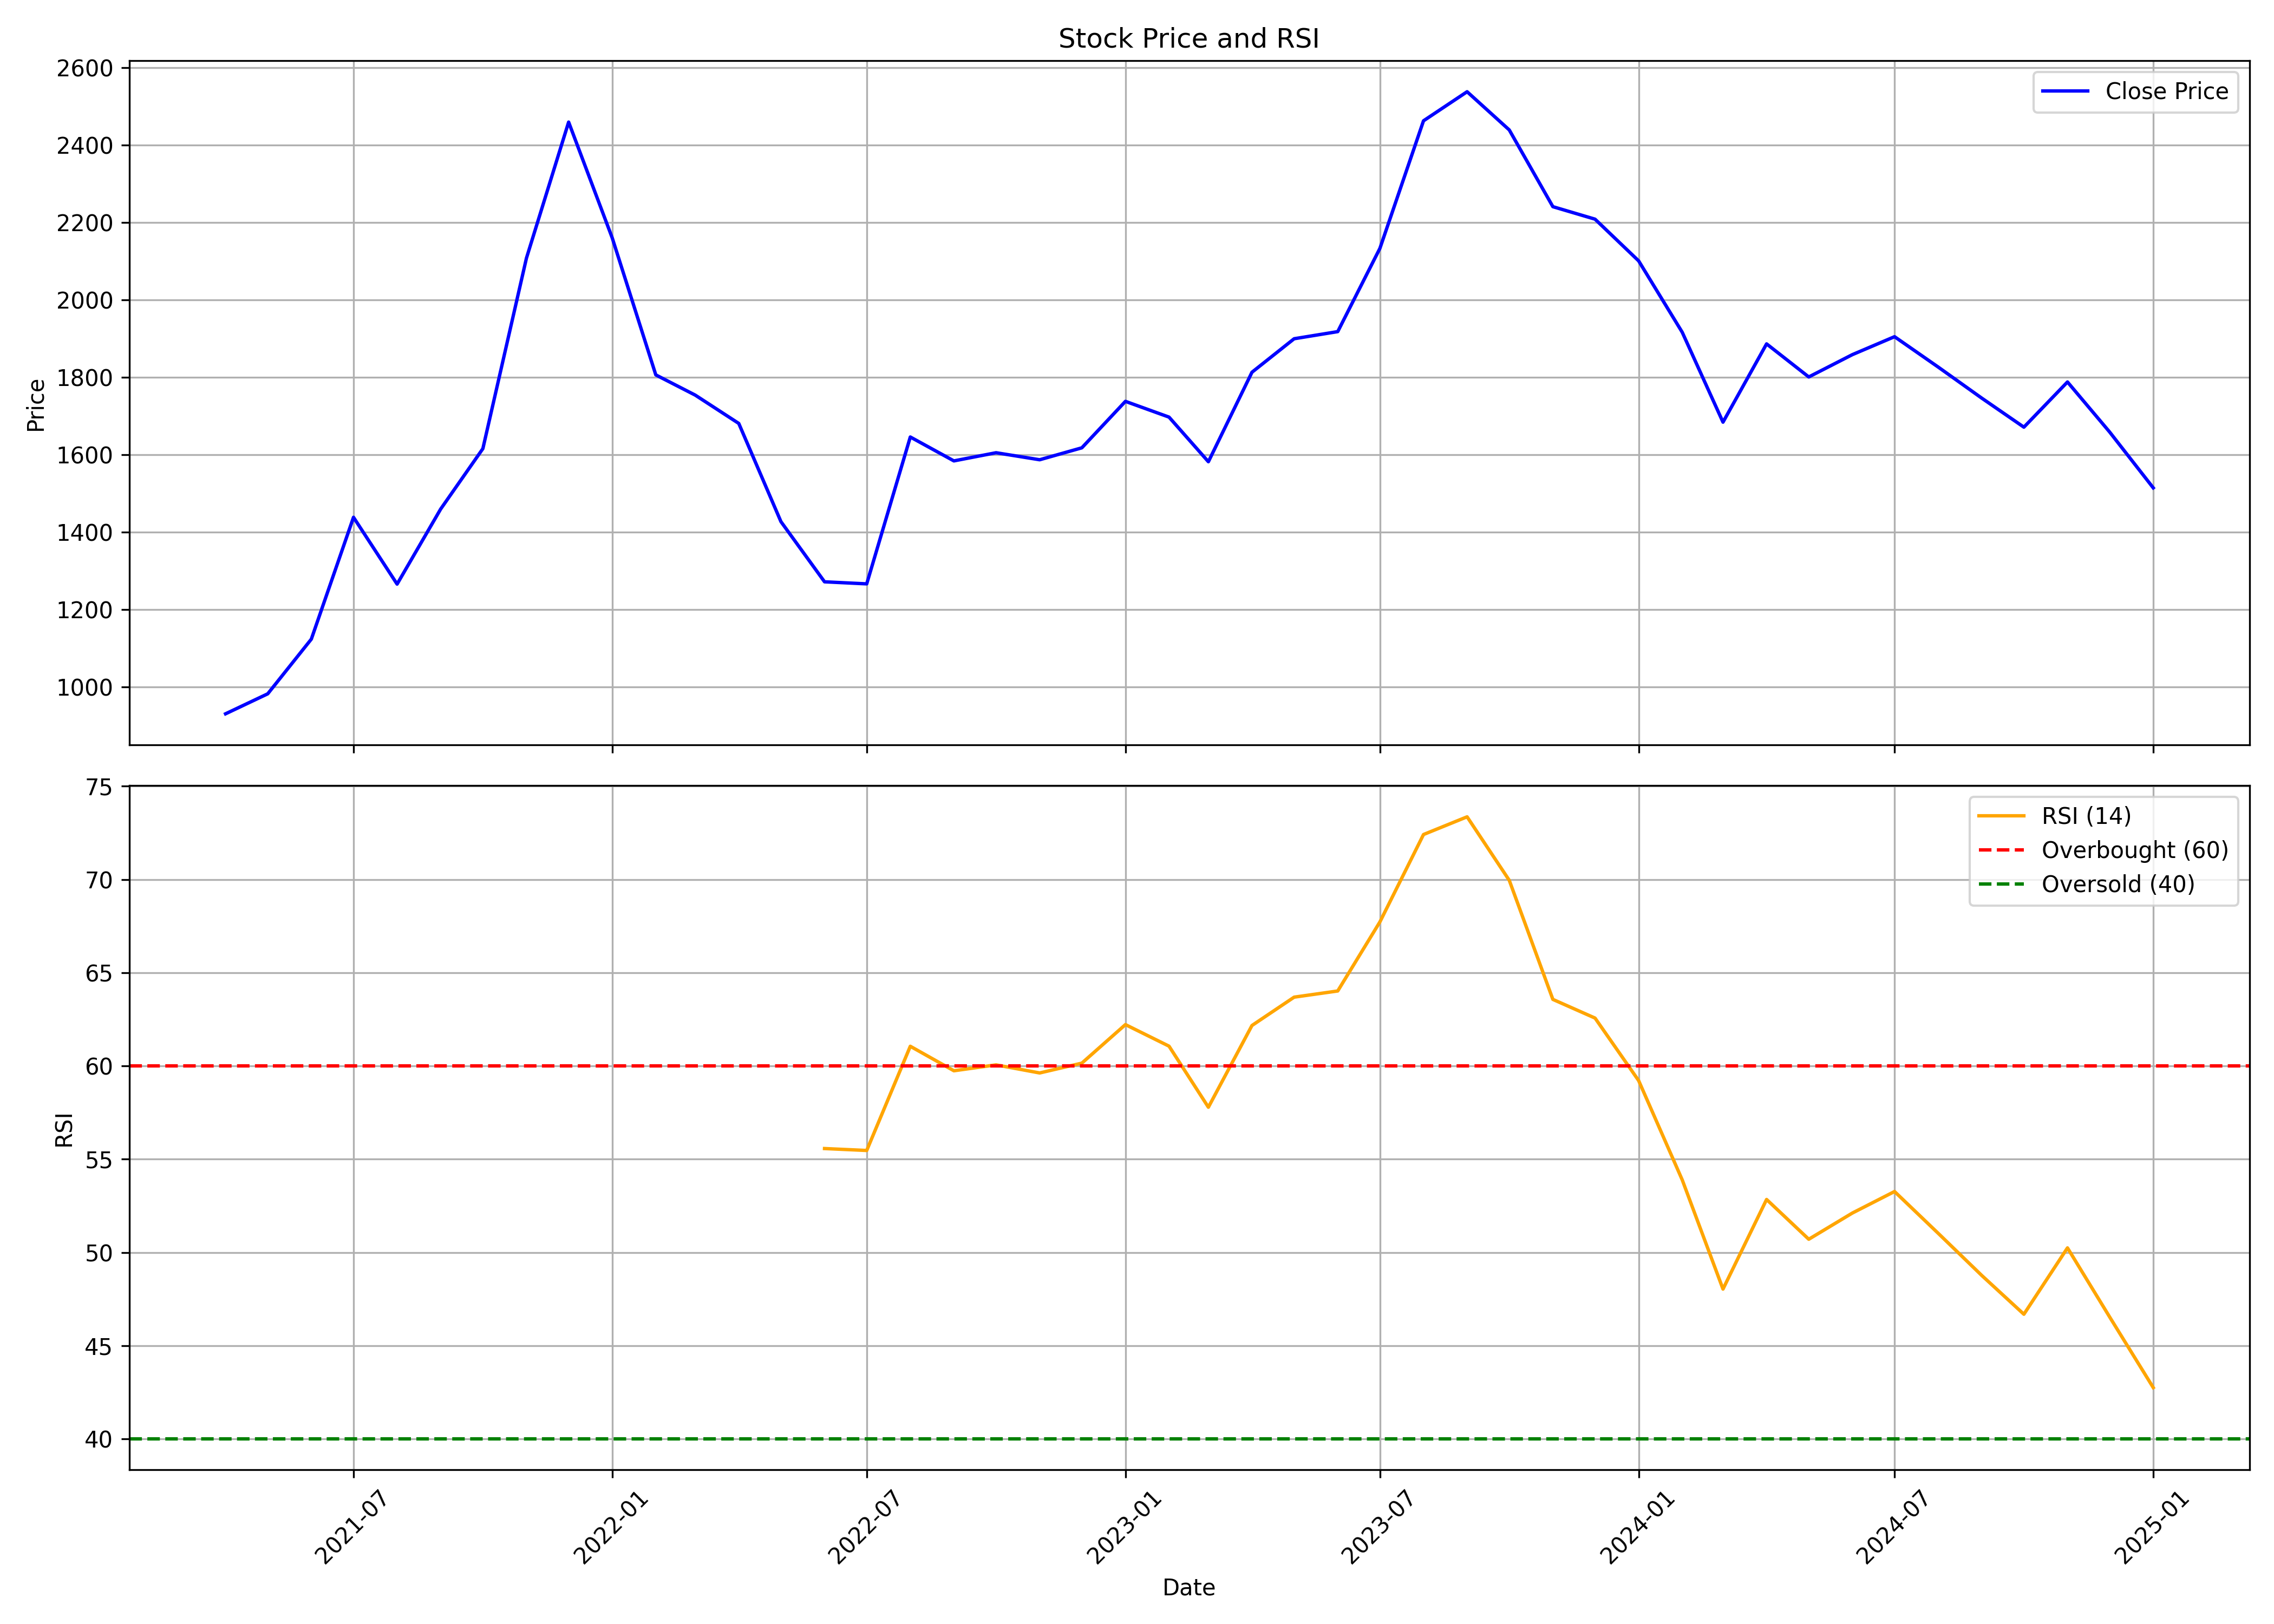

The file beside this chart, header and first rows:
, Unnamed: 0.1, Unnamed: 0, date, symbol, open, high, low, close, volume, rsi
0, 0, 0, 2021-04-01, MTARTECH, 1046, 1066, 910.9, 930.2, 3825363, 
1, 1, 1, 2021-05-01, MTARTECH, 924.7, 1031, 884.8, 981.9, 2488241, 
2, 2, 2, 2021-06-01, MTARTECH, 989.2, 1203, 949.8, 1123, 6023325, 
3, 3, 3, 2021-07-01, MTARTECH, 1133, 1558, 1130, 1438, 14123591, 
4, 4, 4, 2021-08-01, MTARTECH, 1458, 1493, 1156, 1265, 4470418, 
5, 5, 5, 2021-09-01, MTARTECH, 1277, 1477, 1242, 1459, 3998748, 
6, 6, 6, 2021-10-01, MTARTECH, 1458, 1807, 1450, 1615, 6758898, 
7, 7, 7, 2021-11-01, MTARTECH, 1620, 2387, 1597, 2108, 6663068, 
8, 8, 8, 2021-12-01, MTARTECH, 2122, 2526, 2027, 2459, 4549834, 
9, 9, 9, 2022-01-01, MTARTECH, 2484, 2559, 1937, 2160, 2272333, 
10, 10, 10, 2022-02-01, MTARTECH, 2187, 2316, 1647, 1806, 2168195, 
11, 11, 11, 2022-03-01, MTARTECH, 1809, 2149, 1702, 1754, 6127983, 
12, 12, 12, 2022-04-01, MTARTECH, 1768, 1816, 1655, 1680, 2422976, 
13, 13, 13, 2022-05-01, MTARTECH, 1673, 1673, 1335, 1427, 2864645, 
14, 14, 14, 2022-06-01, MTARTECH, 1470, 1526, 1215, 1271, 2656779, 55.57
15, 15, 15, 2022-07-01, MTARTECH, 1279, 1307, 1205, 1266, 2241067, 55.47
16, 16, 16, 2022-08-01, MTARTECH, 1285, 1729, 1270, 1645, 5679719, 61.05
17, 17, 17, 2022-09-01, MTARTECH, 1642, 1729, 1516, 1584, 3477633, 59.74
18, 18, 18, 2022-10-01, MTARTECH, 1590, 1664, 1530, 1605, 1276047, 60.06
19, 19, 19, 2022-11-01, MTARTECH, 1612, 1697, 1520, 1587, 1922646, 59.62
20, 20, 20, 2022-12-01, MTARTECH, 1604, 1824, 1500, 1618, 3865181, 60.15
21, 21, 21, 2023-01-01, MTARTECH, 1628, 1749, 1586, 1738, 3974477, 62.21
22, 22, 22, 2023-02-01, MTARTECH, 1770, 1798, 1641, 1697, 3083173, 61.06
23, 23, 23, 2023-03-01, MTARTECH, 1713, 1759, 1473, 1582, 1987485, 57.78
24, 24, 24, 2023-04-01, MTARTECH, 1595, 1823, 1586, 1813, 1786691, 62.17
25, 25, 25, 2023-05-01, MTARTECH, 1813, 2011, 1813, 1899, 5120738, 63.69
26, 26, 26, 2023-06-01, MTARTECH, 1899, 2040, 1861, 1918, 6283473, 64.02
27, 27, 27, 2023-07-01, MTARTECH, 1931, 2188, 1884, 2133, 6611611, 67.72
28, 28, 28, 2023-08-01, MTARTECH, 2140, 2496, 2088, 2462, 12073561, 72.41
29, 29, 29, 2023-09-01, MTARTECH, 2495, 2920, 2390, 2538, 17350129, 73.36
30, 30, 30, 2023-10-01, MTARTECH, 2538, 2784, 2410, 2439, 6878314, 69.95
31, 31, 31, 2023-11-01, MTARTECH, 2449, 2583, 2191, 2241, 7145845, 63.57
32, 32, 32, 2023-12-01, MTARTECH, 2266, 2351, 2130, 2208, 4984013, 62.56
33, 33, 33, 2024-01-01, MTARTECH, 2209, 2249, 2067, 2101, 3368123, 59.21
34, 34, 34, 2024-02-01, MTARTECH, 2075, 2088, 1682, 1916, 8870269, 53.89
35, 35, 35, 2024-03-01, MTARTECH, 1921, 1944, 1661, 1684, 3495808, 48.03
36, 36, 36, 2024-04-01, MTARTECH, 1699, 2010, 1699, 1886, 6603925, 52.84
37, 37, 37, 2024-05-01, MTARTECH, 1886, 2200, 1730, 1801, 9020953, 50.7
38, 38, 38, 2024-06-01, MTARTECH, 1880, 1944, 1600, 1858, 7476652, 52.11
39, 39, 39, 2024-07-01, MTARTECH, 1858, 2076, 1821, 1905, 7777121, 53.26
40, 40, 40, 2024-08-01, MTARTECH, 1939, 1939, 1672, 1826, 3701135, 51.03
41, 41, 41, 2024-09-01, MTARTECH, 1826, 1842, 1702, 1746, 1921901, 48.77
42, 42, 42, 2024-10-01, MTARTECH, 1752, 1842, 1495, 1671, 3673172, 46.68
43, 43, 43, 2024-11-01, MTARTECH, 1679, 1810, 1531, 1788, 2933504, 50.24
44, 44, 44, 2024-12-01, MTARTECH, 1788, 1824, 1546, 1658, 6684303, 46.54
45, 45, 45, 2025-01-01, MTARTECH, 1651, 1783, 1470, 1514, 2738979, 42.75
